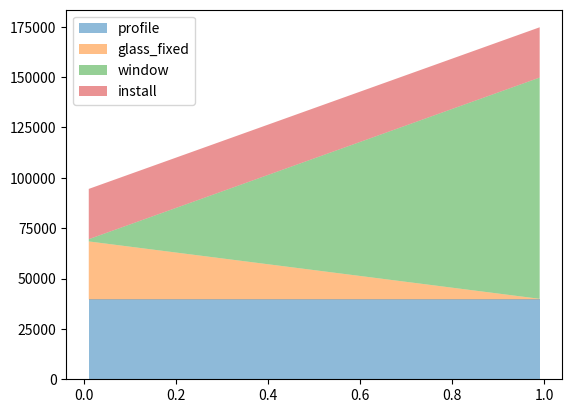

Generate this figure with matplotlib:
import math
from typing import Any, Dict, List, Optional, Tuple


def estimate_curtainwall_cost(
    H: float,
    W: float,
    p: float,
    *,
    # --- Geometry defaults (typical for many unitized façade projects) ---
    mH: float = 4.2,
    mW: float = 1.5,
    min_unit_h: float = 1.0,
    min_unit_w: float = 0.6,
    # --- Pricing ---
    prices: Optional[Dict[str, Any]] = None,
    # --- Waste factors (fractions, e.g. 0.06 means +6%) ---
    waste: Optional[Dict[str, float]] = None,
    # --- Profile length counting method ---
    # "grid_shared": mullion/transom grid lines counted once
    # "unit_perimeter": each unit has its own perimeter (inner edges duplicated)
    profile_method: str = "grid_shared",
    # --- Openable distribution strategy ---
    # "auto": choose column-first if cols>=rows else row-first
    # "column": force column-first
    # "row": force row-first
    openable_distribution: str = "auto",
) -> Dict[str, Any]:
    """
    Estimate curtain wall grid splitting + openable distribution + cost breakdown.

    Parameters
    ----------
    H, W : float
        Overall façade height/width in meters.
    p : float
        Target openable area ratio in [0, 1]. Target openable area is S = H*W*p.
    mH, mW : float
        Max standard unit height/width (meters). Used as upper bounds of unit size.
    min_unit_h, min_unit_w : float
        Min manufacturable unit height/width (meters). Used to cap maximum rows/cols.
        If the required openable sash count exceeds possible units under min size,
        the model falls back to allowing multiple sashes per unit.
    prices : dict
        Optional unit-price dictionary. Suggested keys:
        - "profile_per_m" (RMB/m) or "profile_per_unit" (RMB/unit)
        - "glass_fixed_per_m2" (RMB/m²)  # fixed glazing only
        - "window_pricing": "per_m2" or "per_set"
        - "window_per_m2" (RMB/m²) or "window_per_set" (RMB/set)
        - "install_per_m2" (RMB/m²)      # labor+machine, excludes main materials
    waste : dict
        Optional waste factors. Suggested keys:
        - "profile", "glass", "window", "install" (fractions)
    profile_method : str
        "grid_shared" or "unit_perimeter"
    openable_distribution : str
        "auto", "column", "row"

    Returns
    -------
    dict with:
      - rows, cols, unit size
      - n_openable_sashes, sash size (nominal)
      - openable allocation matrix
      - quantities (profile length, areas)
      - cost breakdown (profile, glass, window, install, total)
    """

    # ------------------------
    # Validation
    # ------------------------
    if H <= 0 or W <= 0:
        raise ValueError("H and W must be positive.")
    if not (0.0 <= p <= 1.0):
        raise ValueError("p must be in [0, 1].")

    prices = prices or {}
    waste = waste or {}

    A = H * W  # total area (m2)
    S = A * p  # target openable area (m2)

    # ------------------------
    # Helpers
    # ------------------------
    def _ceil(x: float) -> int:
        # small epsilon to avoid ceil(2.0000000001) problems
        return int(math.ceil(x - 1e-12))

    def choose_even_indices(k: int, total: int) -> List[int]:
        """
        Choose k indices from [0..total-1] roughly evenly,
        avoiding edges when possible (more 'balanced' façade).
        """
        if k <= 0 or total <= 0:
            return []
        if k >= total:
            return list(range(total))
        if k == 1:
            return [total // 2]

        idx = []
        for i in range(k):
            # divide into (k+1) segments to avoid hard edges
            pos = round((i + 1) * (total - 1) / (k + 1))
            idx.append(int(pos))

        # ensure uniqueness by local shifting if needed
        used = set()
        for j in range(len(idx)):
            if idx[j] in used:
                for delta in range(1, total):
                    r = idx[j] + delta
                    l = idx[j] - delta
                    if 0 <= r < total and r not in used:
                        idx[j] = r
                        break
                    if 0 <= l < total and l not in used:
                        idx[j] = l
                        break
            used.add(idx[j])
        return idx

    def choose_grid(n_sashes: int) -> Tuple[int, int, bool]:
        """
        Solve:
          minimize rows*cols
          s.t. H/rows <= mH, W/cols <= mW, rows*cols >= n_sashes
               H/rows >= min_unit_h, W/cols >= min_unit_w
        Tie-break: prefer vertical splitting (larger rows / smaller cols).
        """
        eps = 1e-9
        r0 = max(1, _ceil(H / mH))
        c0 = max(1, _ceil(W / mW))

        r_max = max(r0, int(math.floor(H / min_unit_h + eps))) if min_unit_h else r0
        c_max = max(c0, int(math.floor(W / min_unit_w + eps))) if min_unit_w else c0

        best_key = None
        best_rc = None

        for rows in range(r0, r_max + 1):
            cols = max(c0, _ceil(n_sashes / rows)) if n_sashes > 0 else c0
            if cols > c_max:
                continue

            unit_h = H / rows
            unit_w = W / cols

            # upper bounds
            if unit_h > mH + 1e-9 or unit_w > mW + 1e-9:
                continue
            # lower bounds
            if min_unit_h and unit_h < min_unit_h - 1e-9:
                continue
            if min_unit_w and unit_w < min_unit_w - 1e-9:
                continue

            T = rows * cols
            # objective1: T minimal; objective2: cols minimal (vertical-first)
            key = (T, cols, -rows)
            if best_key is None or key < best_key:
                best_key = key
                best_rc = (rows, cols)

        if best_rc is not None:
            return best_rc[0], best_rc[1], False

        # fallback: constrained by min unit size too hard -> max rows/cols allowed
        return r_max, c_max, True

    def allocate_openables(rows: int, cols: int, n_sashes: int) -> Tuple[List[List[int]], Dict[str, Any]]:
        """
        Build an allocation matrix [rows][cols], each cell = number of openable sashes in that unit.
        Rules:
        - Prefer full columns or rows.
        - Distribute across façade evenly (avoid all on one edge).
        - If n_sashes > rows*cols, allow multiple sashes per unit (fallback).
        """
        T = rows * cols
        mat = [[0 for _ in range(cols)] for _ in range(rows)]
        if n_sashes <= 0:
            return mat, {"mode": "none"}

        # choose orientation
        if openable_distribution == "column":
            orientation = "column"
        elif openable_distribution == "row":
            orientation = "row"
        else:
            orientation = "column" if cols >= rows else "row"

        if n_sashes > T:
            # Everyone gets at least base
            base = n_sashes // T
            rem = n_sashes % T
            for r in range(rows):
                for c in range(cols):
                    mat[r][c] = base

            # Then distribute remaining 1-by-1 evenly (simple column-major index)
            positions = [(r, c) for c in range(cols) for r in range(rows)]
            extra_idx = choose_even_indices(rem, len(positions))
            for i in extra_idx:
                r, c = positions[i]
                mat[r][c] += 1

            return mat, {"mode": "multi", "orientation": orientation, "base_per_unit": base, "extra_units": rem}

        # n_sashes <= T: one-per-unit allocation
        if orientation == "column":
            k = min(_ceil(n_sashes / rows), cols)  # how many columns involved
            col_ids = choose_even_indices(k, cols)
            base = n_sashes // k
            extra = n_sashes % k
            counts = [base + (1 if i < extra else 0) for i in range(k)]

            # Place in each chosen column bottom-up (more 'practical' for access)
            for i, c in enumerate(col_ids):
                cnt = counts[i]
                for j in range(cnt):
                    r = rows - 1 - j
                    mat[r][c] = 1

            return mat, {"mode": "single", "orientation": "column", "columns": col_ids, "counts_per_column": counts}

        # orientation == "row"
        k = min(_ceil(n_sashes / cols), rows)
        row_ids = choose_even_indices(k, rows)
        base = n_sashes // k
        extra = n_sashes % k
        counts = [base + (1 if i < extra else 0) for i in range(k)]

        for i, r in enumerate(row_ids):
            cnt = counts[i]
            for j in range(cnt):
                c = j
                mat[r][c] = 1

        return mat, {"mode": "single", "orientation": "row", "rows": row_ids, "counts_per_row": counts}

    # ------------------------
    # Step 1: Initial n, then iterate until sash area fits inside unit area
    # ------------------------
    if S <= 1e-12:
        n = 0
    else:
        n = max(1, _ceil(S / (mH * mW)))

    # Iterate to enforce: (S/n) <= unit_area (because real unit could be smaller than mH*mW)
    iter_limit = 10000
    for _ in range(iter_limit):
        rows, cols, constrained = choose_grid(n if n > 0 else 0)
        unit_h = H / rows
        unit_w = W / cols
        unit_area = unit_h * unit_w

        if n == 0:
            break

        s_open = S / n
        if s_open <= unit_area + 1e-9:
            break
        n += 1
    else:
        raise RuntimeError("Failed to find a feasible n within iteration limit.")

    # Final geometry
    T = rows * cols
    unit_h = H / rows
    unit_w = W / cols
    unit_area = unit_h * unit_w
    s_open = S / n if n > 0 else 0.0

    # Nominal sash dimensions: keep same aspect ratio as unit to guarantee fit
    if n > 0:
        ratio = unit_w / unit_h
        sash_w = math.sqrt(max(0.0, s_open * ratio))
        sash_h = s_open / sash_w if sash_w > 0 else 0.0
    else:
        sash_w = sash_h = 0.0

    # ------------------------
    # Step 2: Openable allocation matrix
    # ------------------------
    alloc_mat, alloc_meta = allocate_openables(rows, cols, n)

    # ------------------------
    # Step 3: Quantities
    # ------------------------
    if profile_method == "grid_shared":
        # Mullion/transom grid counted once
        profile_length = (cols + 1) * H + (rows + 1) * W
    elif profile_method == "unit_perimeter":
        # Each unit has its own 4 edges (internal edges duplicated)
        profile_length = 2.0 * (unit_h + unit_w) * T
    else:
        raise ValueError("profile_method must be 'grid_shared' or 'unit_perimeter'.")

    fixed_glass_area = A - S
    openable_area = S

    # ------------------------
    # Step 4: Cost model
    # ------------------------
    # Read prices
    profile_per_m = prices.get("profile_per_m", None)
    profile_per_unit = prices.get("profile_per_unit", None)

    glass_fixed_per_m2 = float(prices.get("glass_fixed_per_m2", 0.0))

    window_pricing = prices.get("window_pricing", "per_m2")
    window_per_m2 = prices.get("window_per_m2", None)
    window_per_set = prices.get("window_per_set", None)

    install_per_m2 = float(prices.get("install_per_m2", 0.0))

    # Waste factors
    w_profile = float(waste.get("profile", 0.0))
    w_glass = float(waste.get("glass", 0.0))
    w_window = float(waste.get("window", 0.0))
    w_install = float(waste.get("install", 0.0))

    # Profile cost base
    if profile_per_m is not None:
        profile_cost_base = profile_length * float(profile_per_m)
        profile_basis = "per_m"
    elif profile_per_unit is not None:
        profile_cost_base = T * float(profile_per_unit)
        profile_basis = "per_unit"
    else:
        profile_cost_base = 0.0
        profile_basis = "none"

    # Glass cost base (fixed glazing only)
    glass_cost_base = fixed_glass_area * glass_fixed_per_m2

    # Window cost base (openable area)
    if n <= 0:
        window_cost_base = 0.0
    else:
        if window_pricing == "per_m2":
            if window_per_m2 is None:
                raise ValueError("window_per_m2 is required when window_pricing='per_m2'.")
            window_cost_base = openable_area * float(window_per_m2)
        elif window_pricing == "per_set":
            if window_per_set is None:
                raise ValueError("window_per_set is required when window_pricing='per_set'.")
            window_cost_base = n * float(window_per_set)
        else:
            raise ValueError("window_pricing must be 'per_m2' or 'per_set'.")

    # Installation base (typically exclude material waste)
    install_cost_base = A * install_per_m2

    # Apply waste
    profile_cost = profile_cost_base * (1.0 + w_profile)
    glass_cost = glass_cost_base * (1.0 + w_glass)
    window_cost = window_cost_base * (1.0 + w_window)
    install_cost = install_cost_base * (1.0 + w_install)

    total_cost = profile_cost + glass_cost + window_cost + install_cost

    return {
        # "inputs": {
        #     "H_m": H,
        #     "W_m": W,
        #     "p_openable": p,
        #     "mH_m": mH,
        #     "mW_m": mW,
        #     "min_unit_h_m": min_unit_h,
        #     "min_unit_w_m": min_unit_w,
        # },
        # "rows": rows,
        # "cols": cols,
        # "unit_size_m": {"h": unit_h, "w": unit_w},
        # "units_total": T,
        # "area_total_m2": A,
        # "openable_area_target_m2": S,
        # "n_openable_sashes": n,
        # "openable_area_per_sash_m2": s_open,
        # "sash_nominal_size_m": {"h": sash_h, "w": sash_w, "area_m2": s_open},
        # "openable_allocation": {"matrix": alloc_mat, "meta": alloc_meta},
        # "quantities": {
        #     "profile_method": profile_method,
        #     "profile_length_m": profile_length,
        #     "fixed_glass_area_m2": fixed_glass_area,
        #     "openable_area_m2": openable_area,
        #     "grid_constrained_by_min_unit": constrained,
        # },
        # "costs": {
            "profile_basis": profile_basis,
            "profile_base": profile_cost_base,
            "profile": profile_cost,
            "glass_base": glass_cost_base,
            "glass_fixed": glass_cost,
            "window_pricing": window_pricing,
            "window_base": window_cost_base,
            "window": window_cost,
            "install_base": install_cost_base,
            "install": install_cost,
            "waste": {"profile": w_profile, "glass": w_glass, "window": w_window, "install": w_install},
            "total": total_cost,
        # },
    }


# ------------------------
# Example usage (two cases)
# ------------------------
if __name__ == "__main__":
    prices_demo = {
        "profile_per_m": 220.0,  # RMB/m (assumed)
        "glass_fixed_per_m2": 190.0,  # RMB/m² (example)
        "window_pricing": "per_m2",
        "window_per_m2": 718.0,  # RMB/m² (example)
        "install_per_m2": 166.41,  # RMB/m² (example)
    }
    waste_demo = {"profile": 0.06, "glass": 0.02, "window": 0.03}

    cases = [estimate_curtainwall_cost(15, 10, p/100.0, prices=prices_demo, waste=waste_demo) for p in range(1,100)]
    import matplotlib.pyplot as plt

    profile,glass,window,install = ([cases[i]['profile'] for i in range(len(cases))],
                                    [cases[i]['glass_fixed'] for i in range(len(cases))],
                                    [cases[i]['window'] for i in range(len(cases))],
                                    [cases[i]['install'] for i in range(len(cases))])

    x = [p/100.0 for p in range(1,100)]
    plt.stackplot(x,profile,glass,window,install,labels=["profile","glass_fixed","window","install"],alpha=0.5)
    plt.legend(loc="best")
    plt.show()
